pico-8 play session: no input (idle), after a click and taps of 🅾, ❎, 🅾+❎, 🅾 in the second before t = 0

[t = 6 s] idle ~6s (no d-pad/buttons)
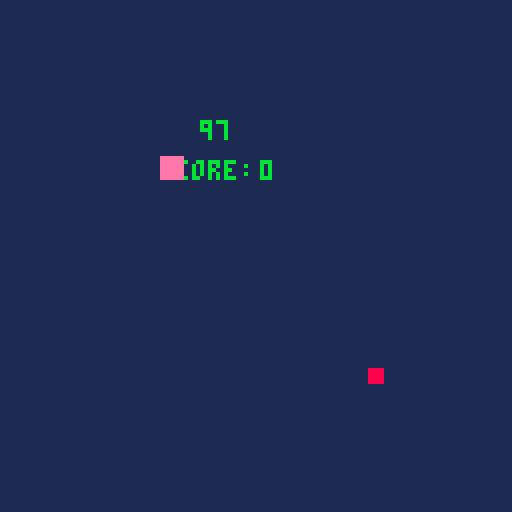

pico-8 cartridge
version 43
__lua__
function _init()
--player
		a1x,a1y = 40,20
		a2x,a2y = 45,25
--apple
		b1x,b1y = -5,-5
		b2x,b2y	= -2,-2
--collition check		
		check = 1
--random number
		i = 0
--bewegungs richtung		
		rich = 3
--score
		s = 0
end

function _update60()
--old player movemen
--		if btn(0) then
--				a1x -= 1
--				a2x -= 1
--		end
--		if btn(1) then
--				a1x += 1
--				a2x += 1
--		end
--		if btn(2) then
--				a1y -= 1
--				a2y -= 1
--		end	
--		if btn(3) then
--				a1y += 1
--				a2y += 1
--		end

--new player movement
		if btn(0) then
				rich = 0
		elseif btn(1) then
				rich = 1
		elseif btn(2) then
				rich = 2	
		elseif btn(3) then
				rich = 3
		end
		
		if rich == 0 then
				a1x -= 1
				a2x -= 1
		elseif rich == 1 then
				a1x += 1
				a2x += 1
		elseif rich == 2 then
				a1y -= 1
				a2y -= 1
		elseif rich == 3 then
				a1y += 1
				a2y += 1
		end
		
		
		--collition check
		if 				a1x > b2x then
				--print("ok",50,20,11)
			--	print(check,50,30,11)
			--	check = 0
		elseif a1y > b2y then
				--print("ok",50,20,11)
			--	print(check,50,30,11)
			--	check = 0
		elseif a2x < b1x then
				--print("ok",50,20,11)
				--print(check,50,30,11)
			--	check = 0
		elseif a2y < b1y then
				--print("ok",50,20,11)
				--print(check,50,30,11)
			--	check = 0
		else 
				--print("not ok",50,20,8)
				--print(check,50,30,11)
				check = 1
				sfx(0)
				s += 1	
				b1x,b1y,b2x,b2y=-5,-5,-2,-2
		end
--teleport to the other wall
		if a1x < -5 then
				a1x = 128
				a2x	= 133
		end
		if a2x > 133 then
				a1x = -5
				a2x	= 0
		end
		if a1y < -5 then
				a1y = 128
				a2y = 133
		end
		if a2y > 133 then
				a1y = -5
				a2y = 0
		end
end

function _draw()
		cls(1)
		print(i,50,30,11)
		print("score:",40,40,11)
		print(s,65,40,11)
		--player
		rectfill(a1x,a1y,a2x,a2y,14)
		
		--randomized apple
		if check < 1 then		
				rectfill(b1x,b1y,b2x,b2y,8)
		else
				--randomiz position
				i = flr(rnd(126))
						if i < 10 then
				 			i = flr(rnd(126))
						end
				b1x += i			
				b2x += i			
				b1y += i			
				b2y += i
									
				check -= 1	
		end
		
end
__gfx__
00000000000000000000000000000000000000000000000000000000000000000000000000000000000000000000000000000000000000000000000000000000
00000000000000000000000000000000000000000000000000000000000000000000000000000000000000000000000000000000000000000000000000000000
00700700000000000000000000000000000000000000000000000000000000000000000000000000000000000000000000000000000000000000000000000000
00077000000000000000000000000000000000000000000000000000000000000000000000000000000000000000000000000000000000000000000000000000
00077000000000000000000000000000000000000000000000000000000000000000000000000000000000000000000000000000000000000000000000000000
00700700000000000000000000000000000000000000000000000000000000000000000000000000000000000000000000000000000000000000000000000000
